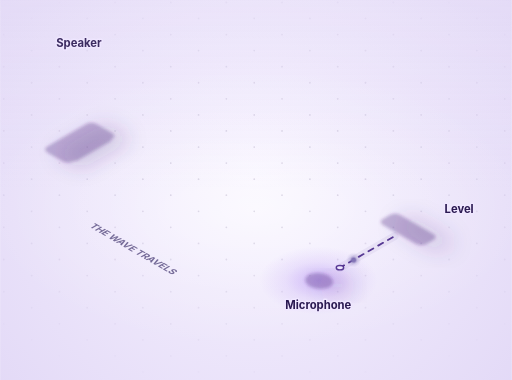
t = 0.00 s
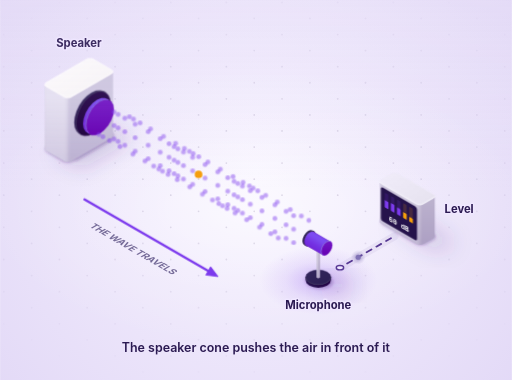
t = 1.67 s
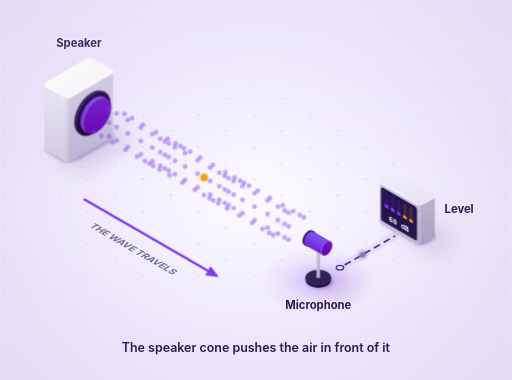
t = 3.33 s
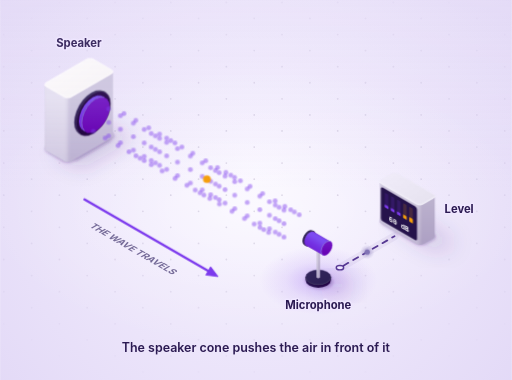
t = 5.00 s
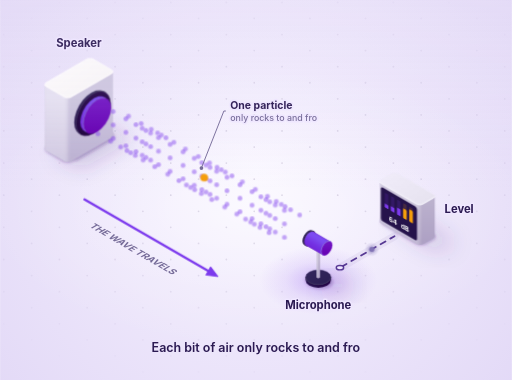
t = 6.67 s
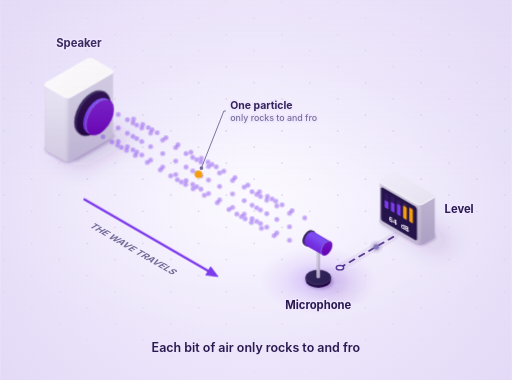
t = 8.33 s

The animated SVG that drew these frames (rendered in a browser with its animation timeline set to each time). Animation: 24 CSS @keyframes rules; frames cover the first 8.33 s, repeats indefinitely.

<svg xmlns="http://www.w3.org/2000/svg" id="iso14ji92h" viewBox="-247 -263 637 473" width="637" height="473" role="img" aria-labelledby="iso14ji92h-t iso14ji92h-s" data-loop="12" data-intro="1" data-bg="#e1d7f6" data-chapters="[{&quot;t&quot;:0.3,&quot;text&quot;:&quot;The speaker cone pushes the air in front of it&quot;},{&quot;t&quot;:4,&quot;text&quot;:&quot;Each bit of air only rocks to and fro&quot;},{&quot;t&quot;:8,&quot;text&quot;:&quot;but the squeeze passes along: that is the sound&quot;}]" data-keys="1.30 9.30 11.05" font-family="Inter, ui-sans-serif, system-ui, -apple-system, 'Segoe UI', Roboto, 'Helvetica Neue', Arial, sans-serif"><title id="iso14ji92h-t">How sound travels through air</title><desc id="iso14ji92h-s">Shows: Speaker, Microphone, Level.</desc><style>@keyframes iso14ji92h-k0{to{stroke-dashoffset:-14}}@keyframes iso14ji92h-k1{0%{transform:translate(175.98px,70.24px)}100%{transform:translate(243.87px,31.04px)}}@keyframes iso14ji92h-k2{0%{opacity:0}8%{opacity:1}90%{opacity:1}100%{opacity:0}}@keyframes iso14ji92h-k3{0%{transform:translate(0px,0px)}0%{transform:translate(0px,0px);animation-timing-function:cubic-bezier(.37,0,.63,1)}50%{transform:translate(6.93px,4px)}50%{transform:translate(6.93px,4px);animation-timing-function:cubic-bezier(.37,0,.63,1)}100%{transform:translate(0px,0px)}}@keyframes iso14ji92h-k4{0%{transform:scale(1)}8.333%{transform:scale(1);animation-timing-function:cubic-bezier(.16,1,.3,1)}9.5%{transform:scale(1.07);animation-timing-function:cubic-bezier(.65,0,.35,1)}12%{transform:scale(1)}100%{transform:scale(1)}}@keyframes iso14ji92h-k5{from{opacity:0;transform:translateY(16px)}to{opacity:1;transform:translateY(0)}}@keyframes iso14ji92h-k6{from{transform:translate(-6.93px,-4px)}to{transform:translate(6.93px,4px)}}@keyframes iso14ji92h-k7{0%{transform:scale(1)}75%{transform:scale(1);animation-timing-function:cubic-bezier(.16,1,.3,1)}76.167%{transform:scale(1.07);animation-timing-function:cubic-bezier(.65,0,.35,1)}78.667%{transform:scale(1)}100%{transform:scale(1)}}@keyframes iso14ji92h-k8{0%{transform:scale(1,0.2);animation-timing-function:cubic-bezier(.65,0,.35,1)}50%{transform:scale(1,0.55);animation-timing-function:cubic-bezier(.65,0,.35,1)}100%{transform:scale(1,0.2);animation-timing-function:cubic-bezier(.65,0,.35,1)}}@keyframes iso14ji92h-k9{0%{transform:scale(1,0.2);animation-timing-function:cubic-bezier(.65,0,.35,1)}50%{transform:scale(1,0.65);animation-timing-function:cubic-bezier(.65,0,.35,1)}100%{transform:scale(1,0.2);animation-timing-function:cubic-bezier(.65,0,.35,1)}}@keyframes iso14ji92h-ka{0%{transform:scale(1,0.2);animation-timing-function:cubic-bezier(.65,0,.35,1)}50%{transform:scale(1,0.75);animation-timing-function:cubic-bezier(.65,0,.35,1)}100%{transform:scale(1,0.2);animation-timing-function:cubic-bezier(.65,0,.35,1)}}@keyframes iso14ji92h-kb{0%{transform:scale(1,0.2);animation-timing-function:cubic-bezier(.65,0,.35,1)}50%{transform:scale(1,0.85);animation-timing-function:cubic-bezier(.65,0,.35,1)}100%{transform:scale(1,0.2);animation-timing-function:cubic-bezier(.65,0,.35,1)}}@keyframes iso14ji92h-kc{0%{transform:scale(1,0.2);animation-timing-function:cubic-bezier(.65,0,.35,1)}50%{transform:scale(1,0.95);animation-timing-function:cubic-bezier(.65,0,.35,1)}100%{transform:scale(1,0.2);animation-timing-function:cubic-bezier(.65,0,.35,1)}}@keyframes iso14ji92h-kd{0%{opacity:1}34%{opacity:0}100%{opacity:0}}@keyframes iso14ji92h-ke{0%{opacity:0}34%{opacity:1}67%{opacity:0}100%{opacity:0}}@keyframes iso14ji92h-kf{0%{opacity:0}67%{opacity:1}100%{opacity:1}}@keyframes iso14ji92h-kg{0%{transform:scale(0.55)}8.333%{transform:scale(0.55);animation-timing-function:cubic-bezier(.16,1,.3,1)}14.167%{transform:scale(1.45)}100%{transform:scale(1.45)}}@keyframes iso14ji92h-kh{0%{opacity:0}8.325%{opacity:0}8.833%{opacity:0.75;animation-timing-function:cubic-bezier(.4,0,.2,1)}14.167%{opacity:0}100%{opacity:0}}@keyframes iso14ji92h-ki{0%{transform:scale(0.55)}75%{transform:scale(0.55);animation-timing-function:cubic-bezier(.16,1,.3,1)}80.833%{transform:scale(1.45)}100%{transform:scale(1.45)}}@keyframes iso14ji92h-kj{0%{opacity:0}74.992%{opacity:0}75.5%{opacity:0.75;animation-timing-function:cubic-bezier(.4,0,.2,1)}80.833%{opacity:0}100%{opacity:0}}@keyframes iso14ji92h-kk{0%{opacity:0}33.333%{opacity:0;animation-timing-function:cubic-bezier(.4,0,.2,1)}35.417%{opacity:1}66.667%{opacity:1;animation-timing-function:cubic-bezier(.4,0,.2,1)}68.333%{opacity:0}100%{opacity:0}}@keyframes iso14ji92h-kl{0%{opacity:0}2.5%{opacity:0;animation-timing-function:cubic-bezier(.4,0,.2,1)}4.333%{opacity:1}33.333%{opacity:1;animation-timing-function:cubic-bezier(.4,0,.2,1)}34.667%{opacity:0}100%{opacity:0}}@keyframes iso14ji92h-km{0%{opacity:0}34.333%{opacity:0;animation-timing-function:cubic-bezier(.4,0,.2,1)}35.833%{opacity:1}66.667%{opacity:1;animation-timing-function:cubic-bezier(.4,0,.2,1)}68%{opacity:0}100%{opacity:0}}@keyframes iso14ji92h-kn{0%{opacity:0}67.667%{opacity:0;animation-timing-function:cubic-bezier(.4,0,.2,1)}69.167%{opacity:1}95.417%{opacity:1;animation-timing-function:cubic-bezier(.4,0,.2,1)}96.75%{opacity:0}100%{opacity:0}}#iso14ji92h.is-paused *{animation-play-state:paused!important}@media (prefers-reduced-motion:reduce){#iso14ji92h *{animation:none!important}}</style><defs><filter id="iso14ji92h-d0" x="-50%" y="-50%" width="200%" height="200%"><feGaussianBlur stdDeviation="12.8"/></filter><filter id="iso14ji92h-d1" x="-50%" y="-50%" width="200%" height="200%"><feGaussianBlur stdDeviation="2.2"/></filter><filter id="iso14ji92h-d2" x="-50%" y="-50%" width="200%" height="200%"><feGaussianBlur stdDeviation="13.7"/></filter><radialGradient id="iso14ji92h-d3"><stop offset="0" stop-color="#7c3aed" stop-opacity="0.3"/><stop offset="0.55" stop-color="#7c3aed" stop-opacity="0.09"/><stop offset="1" stop-color="#7c3aed" stop-opacity="0"/></radialGradient><filter id="iso14ji92h-d4" x="-50%" y="-50%" width="200%" height="200%"><feGaussianBlur stdDeviation="13.5"/></filter><radialGradient id="iso14ji92h-d5"><stop offset="0" stop-color="#8173b5" stop-opacity="0.8"/><stop offset="0.55" stop-color="#8173b5" stop-opacity="0.24"/><stop offset="1" stop-color="#8173b5" stop-opacity="0"/></radialGradient><linearGradient id="iso14ji92h-d6" gradientUnits="userSpaceOnUse" x1="-42.4" y1="0" x2="42.4" y2="0"><stop offset="0" stop-color="#dfdaeb"/><stop offset="0.02" stop-color="#e6e2f2"/><stop offset="0.29" stop-color="#e7e3f2"/><stop offset="0.32" stop-color="#e1dced"/><stop offset="0.35" stop-color="#d4cee4"/><stop offset="0.39" stop-color="#cec7df"/><stop offset="0.98" stop-color="#cec7df"/><stop offset="1" stop-color="#cdc6de"/></linearGradient><linearGradient id="iso14ji92h-d7" x1="0" y1="0" x2="0" y2="1"><stop offset="0.3" stop-color="#46257c" stop-opacity="0"/><stop offset="1" stop-color="#46257c" stop-opacity="0.13"/></linearGradient><linearGradient id="iso14ji92h-d8" x1="0" y1="0" x2="1" y2="1"><stop offset="0" stop-color="#fffefe"/><stop offset="1" stop-color="#f8f5f6"/></linearGradient><linearGradient id="iso14ji92h-d9" gradientUnits="userSpaceOnUse" x1="35.1" y1="-60.8" x2="4.7" y2="-8.2"><stop offset="0" stop-color="#27134b"/><stop offset="0.02" stop-color="#2b1b52"/><stop offset="0.07" stop-color="#2f2257"/><stop offset="0.15" stop-color="#302459"/><stop offset="0.25" stop-color="#2f2358"/><stop offset="0.37" stop-color="#2d2056"/><stop offset="0.5" stop-color="#2b1b54"/><stop offset="0.63" stop-color="#281751"/><stop offset="0.75" stop-color="#27134f"/><stop offset="0.85" stop-color="#26124e"/><stop offset="0.93" stop-color="#25114c"/><stop offset="0.98" stop-color="#210c46"/><stop offset="1" stop-color="#1d073e"/></linearGradient><linearGradient id="iso14ji92h-da" x1="0" y1="0" x2="0" y2="1"><stop offset="0" stop-color="#260749"/><stop offset="1" stop-color="#1c003b"/></linearGradient><linearGradient id="iso14ji92h-db" gradientUnits="userSpaceOnUse" x1="32" y1="-55.5" x2="7.8" y2="-13.5"><stop offset="0" stop-color="#7739dd"/><stop offset="0.05" stop-color="#7b48ed"/><stop offset="0.14" stop-color="#7d4ef3"/><stop offset="0.27" stop-color="#7c4bf1"/><stop offset="0.42" stop-color="#7a43ec"/><stop offset="0.58" stop-color="#7739e7"/><stop offset="0.73" stop-color="#7430e2"/><stop offset="0.86" stop-color="#732ce0"/><stop offset="0.95" stop-color="#7129da"/><stop offset="1" stop-color="#6b20ca"/></linearGradient><linearGradient id="iso14ji92h-dc" x1="0" y1="0" x2="0" y2="1"><stop offset="0" stop-color="#7318c5"/><stop offset="1" stop-color="#6600b2"/></linearGradient><linearGradient id="iso14ji92h-dd" gradientUnits="userSpaceOnUse" x1="-15.7" y1="0" x2="15.7" y2="0"><stop offset="0" stop-color="#230946"/><stop offset="0.04" stop-color="#250f4c"/><stop offset="0.15" stop-color="#26124e"/><stop offset="0.31" stop-color="#26104d"/><stop offset="0.5" stop-color="#250b49"/><stop offset="0.69" stop-color="#230546"/><stop offset="0.85" stop-color="#230345"/><stop offset="0.96" stop-color="#220344"/><stop offset="1" stop-color="#210342"/></linearGradient><linearGradient id="iso14ji92h-de" x1="0" y1="0" x2="1" y2="1"><stop offset="0" stop-color="#33275c"/><stop offset="1" stop-color="#2b1e53"/></linearGradient><linearGradient id="iso14ji92h-df" gradientUnits="userSpaceOnUse" x1="-2.2" y1="0" x2="2.2" y2="0"><stop offset="0" stop-color="#c4bcd4"/><stop offset="0.04" stop-color="#cec8dc"/><stop offset="0.15" stop-color="#d3cde0"/><stop offset="0.31" stop-color="#d0c9dd"/><stop offset="0.5" stop-color="#c7bfd7"/><stop offset="0.69" stop-color="#bfb6d1"/><stop offset="0.85" stop-color="#bcb2ce"/><stop offset="0.96" stop-color="#bbb1cd"/><stop offset="1" stop-color="#bab0cc"/></linearGradient><linearGradient id="iso14ji92h-dg" x1="0" y1="0" x2="1" y2="1"><stop offset="0" stop-color="#f1edfa"/><stop offset="1" stop-color="#e6e2ef"/></linearGradient><linearGradient id="iso14ji92h-dh" gradientUnits="userSpaceOnUse" x1="25.1" y1="-43.4" x2="14.8" y2="-25.6"><stop offset="0" stop-color="#27134b"/><stop offset="0.04" stop-color="#2d1f55"/><stop offset="0.15" stop-color="#302459"/><stop offset="0.31" stop-color="#2e2157"/><stop offset="0.5" stop-color="#2b1b54"/><stop offset="0.69" stop-color="#271550"/><stop offset="0.85" stop-color="#26124e"/><stop offset="0.96" stop-color="#230f49"/><stop offset="1" stop-color="#1d073e"/></linearGradient><linearGradient id="iso14ji92h-di" gradientUnits="userSpaceOnUse" x1="24.8" y1="-43" x2="15" y2="-26"><stop offset="0" stop-color="#7430d4"/><stop offset="0.04" stop-color="#7a45e9"/><stop offset="0.15" stop-color="#7d4ef3"/><stop offset="0.31" stop-color="#7c4af0"/><stop offset="0.5" stop-color="#783ee9"/><stop offset="0.69" stop-color="#7432e3"/><stop offset="0.85" stop-color="#732ce0"/><stop offset="0.96" stop-color="#7027d7"/><stop offset="1" stop-color="#6819c1"/></linearGradient><linearGradient id="iso14ji92h-dj" gradientUnits="userSpaceOnUse" x1="-34.2" y1="0" x2="34.2" y2="0"><stop offset="0" stop-color="#cbc4da"/><stop offset="0.02" stop-color="#d2cce0"/><stop offset="0.68" stop-color="#d3cde0"/><stop offset="0.71" stop-color="#cdc6db"/><stop offset="0.75" stop-color="#c2b9d2"/><stop offset="0.78" stop-color="#bcb2ce"/><stop offset="0.98" stop-color="#bcb2ce"/><stop offset="1" stop-color="#bbb1cd"/></linearGradient><radialGradient id="iso14ji92h-dk" gradientUnits="userSpaceOnUse" cx="71.3" cy="-46.6" r="458.6"><stop offset="0" stop-color="#f7f3ff"/><stop offset="1" stop-color="#e1d7f6"/></radialGradient><radialGradient id="iso14ji92h-dl"><stop offset="0" stop-color="#ffffff" stop-opacity="0.6"/><stop offset="0.55" stop-color="#ffffff" stop-opacity="0.18"/><stop offset="1" stop-color="#ffffff" stop-opacity="0"/></radialGradient><radialGradient id="iso14ji92h-dmg" gradientUnits="userSpaceOnUse" cx="71.3" cy="-46.6" r="483.3" gradientTransform="translate(0 -19.6) scale(1 0.58)"><stop offset="0.25" stop-color="#fff"/><stop offset="1" stop-color="#fff" stop-opacity="0"/></radialGradient><mask id="iso14ji92h-dm" maskUnits="userSpaceOnUse" x="-247" y="-263" width="637" height="473"><rect x="-247" y="-263" width="637" height="473" fill="url(#iso14ji92h-dmg)"/></mask><linearGradient id="iso14ji92h-dn" x1="0" y1="0" x2="0" y2="1"><stop offset="0" stop-color="#e1d7f6" stop-opacity="0.12"/><stop offset="1" stop-color="#e1d7f6" stop-opacity="0"/></linearGradient></defs><g><rect x="-247" y="-263" width="637" height="473" fill="url(#iso14ji92h-dk)"/></g><g><ellipse cx="71.3" cy="-5.2" rx="340" ry="176.8" fill="url(#iso14ji92h-dl)"/><path d="M-242.5 -260h0M-173.2 -260h0M-207.8 -240h0M-242.5 -220h0M-103.9 -260h0M-138.6 -240h0M-173.2 -220h0M-207.8 -200h0M-242.5 -180h0M-34.6 -260h0M-69.3 -240h0M-103.9 -220h0M-138.6 -200h0M-173.2 -180h0M-207.8 -160h0M-242.5 -140h0M34.6 -260h0M0 -240h0M-34.6 -220h0M-69.3 -200h0M-103.9 -180h0M-138.6 -160h0M-173.2 -140h0M-207.8 -120h0M-242.5 -100h0M103.9 -260h0M69.3 -240h0M34.6 -220h0M0 -200h0M-34.6 -180h0M-69.3 -160h0M-103.9 -140h0M-138.6 -120h0M-173.2 -100h0M-207.8 -80h0M-242.5 -60h0M173.2 -260h0M138.6 -240h0M103.9 -220h0M69.3 -200h0M34.6 -180h0M0 -160h0M-34.6 -140h0M-69.3 -120h0M-103.9 -100h0M-138.6 -80h0M-173.2 -60h0M-207.8 -40h0M-242.5 -20h0M242.5 -260h0M207.8 -240h0M173.2 -220h0M138.6 -200h0M103.9 -180h0M69.3 -160h0M34.6 -140h0M0 -120h0M-34.6 -100h0M-69.3 -80h0M-103.9 -60h0M-138.6 -40h0M-173.2 -20h0M-207.8 0h0M-242.5 20h0M311.8 -260h0M277.1 -240h0M242.5 -220h0M207.8 -200h0M173.2 -180h0M138.6 -160h0M103.9 -140h0M69.3 -120h0M34.6 -100h0M0 -80h0M-34.6 -60h0M-69.3 -40h0M-103.9 -20h0M-138.6 0h0M-173.2 20h0M-207.8 40h0M-242.5 60h0M381.1 -260h0M346.4 -240h0M311.8 -220h0M277.1 -200h0M242.5 -180h0M207.8 -160h0M173.2 -140h0M138.6 -120h0M103.9 -100h0M69.3 -80h0M34.6 -60h0M0 -40h0M-34.6 -20h0M-69.3 0h0M-103.9 20h0M-138.6 40h0M-173.2 60h0M-207.8 80h0M-242.5 100h0M381.1 -220h0M346.4 -200h0M311.8 -180h0M277.1 -160h0M242.5 -140h0M207.8 -120h0M173.2 -100h0M138.6 -80h0M103.9 -60h0M69.3 -40h0M34.6 -20h0M0 0h0M-34.6 20h0M-69.3 40h0M-103.9 60h0M-138.6 80h0M-173.2 100h0M-207.8 120h0M-242.5 140h0M381.1 -180h0M346.4 -160h0M311.8 -140h0M277.1 -120h0M242.5 -100h0M207.8 -80h0M173.2 -60h0M138.6 -40h0M103.9 -20h0M69.3 0h0M34.6 20h0M0 40h0M-34.6 60h0M-69.3 80h0M-103.9 100h0M-138.6 120h0M-173.2 140h0M-207.8 160h0M-242.5 180h0M381.1 -140h0M346.4 -120h0M311.8 -100h0M277.1 -80h0M242.5 -60h0M207.8 -40h0M173.2 -20h0M138.6 0h0M103.9 20h0M69.3 40h0M34.6 60h0M0 80h0M-34.6 100h0M-69.3 120h0M-103.9 140h0M-138.6 160h0M-173.2 180h0M-207.8 200h0M381.1 -100h0M346.4 -80h0M311.8 -60h0M277.1 -40h0M242.5 -20h0M207.8 0h0M173.2 20h0M138.6 40h0M103.9 60h0M69.3 80h0M34.6 100h0M0 120h0M-34.6 140h0M-69.3 160h0M-103.9 180h0M-138.6 200h0M381.1 -60h0M346.4 -40h0M311.8 -20h0M277.1 0h0M242.5 20h0M207.8 40h0M173.2 60h0M138.6 80h0M103.9 100h0M69.3 120h0M34.6 140h0M0 160h0M-34.6 180h0M-69.3 200h0M381.1 -20h0M346.4 0h0M311.8 20h0M277.1 40h0M242.5 60h0M207.8 80h0M173.2 100h0M138.6 120h0M103.9 140h0M69.3 160h0M34.6 180h0M0 200h0M381.1 20h0M346.4 40h0M311.8 60h0M277.1 80h0M242.5 100h0M207.8 120h0M173.2 140h0M138.6 160h0M103.9 180h0M69.3 200h0M381.1 60h0M346.4 80h0M311.8 100h0M277.1 120h0M242.5 140h0M207.8 160h0M173.2 180h0M138.6 200h0M381.1 100h0M346.4 120h0M311.8 140h0M277.1 160h0M242.5 180h0M207.8 200h0M381.1 140h0M346.4 160h0M311.8 180h0M277.1 200h0M381.1 180h0M346.4 200h0" fill="none" stroke="#2b1a52" stroke-opacity="0.13" stroke-width="2.2" stroke-linecap="round" mask="url(#iso14ji92h-dm)"/></g><g style="animation:iso14ji92h-ko 0.6s ease-out 0s both"><g transform="matrix(34.64 20 -34.64 20 -136.83 19)"><text x="0" y="0" font-size="0.3" font-family="Inter, ui-sans-serif, system-ui, -apple-system, 'Segoe UI', Roboto, 'Helvetica Neue', Arial, sans-serif" font-weight="700" text-anchor="start" fill="#756b98">THE WAVE TRAVELS</text></g><ellipse cx="149" cy="86" rx="73.5" ry="42.4" fill="url(#iso14ji92h-d3)"/><g transform="translate(-149 -86)"><path d="M60.9 -8.1L63 -6.2L63.8 -4L63 -1.9L60.9 0L8.9 30L5.7 31.2L1.9 31.7L-1.8 31.2L-5.1 30L-26 17.9L-28.1 16.1L-28.9 13.9L-28.1 11.7L-26 9.9L26 -20.2L29.2 -21.4L33 -21.8L36.7 -21.4L40 -20.2ZM58.5 0.9L58.8 1.1L58.8 1.5L58.5 1.8L12 28.6L11.5 28.8L10.9 28.8L10.4 28.6L9.6 28.2L9.4 27.9L9.4 27.6L9.6 27.3L56.2 0.4L56.7 0.2L57.3 0.2L57.7 0.4Z" fill="#46257c" fill-opacity="0.18" filter="url(#iso14ji92h-d0)"/><path d="M41.4 -11.5L43.4 -9.7L44.1 -7.7L43.4 -5.7L41.4 -4L-6.9 23.9L-9.9 25L-13.4 25.4L-16.9 25L-19.9 23.9L-39.3 12.7L-41.3 10.9L-42 8.9L-41.3 6.9L-39.3 5.2L9 -22.7L11.9 -23.8L15.4 -24.2L19 -23.8L21.9 -22.7ZM40.4 -2.5L40.6 -2.2L40.6 -1.9L40.4 -1.7L-2.9 23.3L-3.3 23.5L-3.9 23.5L-4.3 23.3L-5 22.9L-5.3 22.6L-5.3 22.3L-5 22.1L38.2 -2.9L38.7 -3.1L39.2 -3.1L39.6 -2.9Z" fill="#46257c" fill-opacity="0.3" filter="url(#iso14ji92h-d1)"/></g><g transform="translate(149 86)"><path d="M36.8 14.5L33.7 15.9L30 16.8L26 17.2L21.8 17.1L17.7 16.4L13.8 15.2L10.4 13.6L7.6 11.6L5.6 9.4L4.4 7L4.2 4.6L4.9 2.3L6.4 0.2L8.9 -1.6L12 -3L15.6 -4L19.6 -4.4L23.8 -4.2L28 -3.5L31.8 -2.4L35.2 -0.7L38 1.2L40.1 3.5L41.2 5.8L41.5 8.3L40.8 10.6L39.2 12.7Z" fill="#46257c" fill-opacity="0.18" filter="url(#iso14ji92h-d2)"/><path d="M14 8.1L11.1 9.4L7.7 10.2L4 10.6L0.1 10.5L-3.7 9.8L-7.3 8.8L-10.5 7.3L-13.1 5.4L-15 3.3L-16.1 1.1L-16.3 -1.1L-15.6 -3.3L-14.2 -5.2L-11.9 -6.9L-9 -8.2L-5.6 -9L-1.9 -9.4L2 -9.3L5.8 -8.6L9.4 -7.6L12.6 -6.1L15.2 -4.2L17.1 -2.1L18.1 0.1L18.4 2.3L17.7 4.5L16.2 6.4Z" fill="#46257c" fill-opacity="0.3" filter="url(#iso14ji92h-d1)"/></g><g transform="translate(259.8 22)"><path d="M55.3 12.1L57.4 14L58.2 16.1L57.4 18.3L55.3 20.2L46 25.6L42.8 26.8L39 27.2L35.2 26.8L32 25.6L-12.2 0L-14.4 -1.8L-15.1 -4L-14.4 -6.2L-12.2 -8L-2.9 -13.4L0.3 -14.7L4.1 -15.1L7.9 -14.7L11.1 -13.4Z" fill="#46257c" fill-opacity="0.18" filter="url(#iso14ji92h-d4)"/><path d="M32.4 6.2L34.4 7.9L35.1 10L34.4 12L32.4 13.7L23.7 18.7L20.8 19.8L17.3 20.2L13.7 19.8L10.8 18.7L-30.3 -5L-32.3 -6.7L-33 -8.8L-32.3 -10.8L-30.3 -12.5L-21.7 -17.5L-18.7 -18.6L-15.2 -19L-11.7 -18.6L-8.7 -17.5Z" fill="#46257c" fill-opacity="0.3" filter="url(#iso14ji92h-d1)"/></g><path d="M176 70.2L243.9 31" fill="none" stroke="#482789" stroke-opacity="0.06" stroke-width="9.9" stroke-linecap="round" stroke-linejoin="round"/><path d="M176 70.2L243.9 31" fill="none" stroke="#482789" stroke-opacity="0.9" stroke-width="2.2" stroke-linecap="round" stroke-linejoin="round" stroke-dasharray="7 7" style="animation:iso14ji92h-k0 0.92s linear -0.85s infinite both"/><ellipse cx="176" cy="70.2" rx="4.6" ry="2.7" fill="#efe7ff" stroke="#482789" stroke-opacity="0.9" stroke-width="1.7600000000000002"/><g transform="translate(-149 -86)"><ellipse rx="63.9" ry="36.9" fill="#7c3aed" fill-opacity="0.1" stroke="#7c3aed" stroke-width="1.6" opacity="0" style="animation:iso14ji92h-kg 12s linear 1s infinite both,iso14ji92h-kh 12s linear 1s infinite both"/></g><g transform="translate(149 86)"><ellipse rx="34.1" ry="19.7" fill="#7c3aed" fill-opacity="0.1" stroke="#7c3aed" stroke-width="1.6" opacity="0" style="animation:iso14ji92h-ki 12s linear 1s infinite both,iso14ji92h-kj 12s linear 1s infinite both"/></g><g transform="translate(209.9 50.6)" style="animation:iso14ji92h-k1 0.8s linear -0.2s infinite both,iso14ji92h-k2 0.8s linear -0.2s infinite both"><circle r="9" fill="url(#iso14ji92h-d5)"/><circle r="3.2" fill="#8173b5"/></g></g><g><g transform="translate(-149 -86)" data-obj="speaker1" data-label="Speaker" data-info="The cone moves out and back many times a second, squeezing and then stretching the air in front of it." data-box="-194 -192 -98.7 -57"><g style="animation:iso14ji92h-k5 .6s cubic-bezier(.16,1,.3,1) 0s both"><g style="animation:iso14ji92h-k4 12s linear 1s infinite both"><path d="M42.4 -87.1L40.9 -85.6L-9.7 -56.4L-12.3 -55.5L-15.4 -55.5L-18 -56.4L-40.9 -69.6L-42.4 -71.1L-42.4 8.9L-40.9 10.4L-18 23.6L-15.4 24.5L-12.3 24.5L-9.7 23.6L40.9 -5.6L42.4 -7.1Z" fill="url(#iso14ji92h-d6)"/><path d="M42.4 -87.1L40.9 -85.6L-9.7 -56.4L-12.3 -55.5L-15.4 -55.5L-18 -56.4L-40.9 -69.6L-42.4 -71.1L-42.4 8.9L-40.9 10.4L-18 23.6L-15.4 24.5L-12.3 24.5L-9.7 23.6L40.9 -5.6L42.4 -7.1Z" fill="url(#iso14ji92h-d7)"/><path d="M40.9 -90.4L42.4 -88.9L42.4 -87.1L40.9 -85.6L-9.7 -56.4L-12.3 -55.5L-15.4 -55.5L-18 -56.4L-40.9 -69.6L-42.4 -71.1L-42.4 -72.9L-40.9 -74.4L9.7 -103.6L12.3 -104.5L15.4 -104.5L18 -103.6Z" fill="url(#iso14ji92h-d8)" stroke="#fefdff" stroke-width="0.6" stroke-linejoin="round"/><path d="M42.4 -87.1L40.9 -85.6L-9.7 -56.4L-12.3 -55.5L-15.4 -55.5L-18 -56.4L-40.9 -69.6L-42.4 -71.1" fill="none" stroke="#fffdfd" stroke-opacity="0.9" stroke-width="1.1" stroke-linecap="round" stroke-linejoin="round"/><path d="M32.9 -62.1L28.4 -63.5L23.2 -63L17.7 -60.6L12.1 -56.5L6.9 -51.1L2.5 -44.6L-0.9 -37.5L-3.1 -30.2L-3.8 -23.4L-3.1 -17.4L-0.9 -12.7L2.5 -9.5L0.4 -10.7L-3 -13.9L-5.2 -18.6L-5.9 -24.6L-5.2 -31.4L-3 -38.7L0.4 -45.8L4.8 -52.3L10 -57.7L15.6 -61.8L21.1 -64.2L26.3 -64.7L30.8 -63.3Z" fill="url(#iso14ji92h-d9)"/><path d="M39.1 -48.2L38.4 -54.2L36.3 -58.9L32.9 -62.1L28.4 -63.5L23.2 -63L17.7 -60.6L12.1 -56.5L6.9 -51.1L2.5 -44.6L-0.9 -37.5L-3.1 -30.2L-3.8 -23.4L-3.1 -17.4L-0.9 -12.7L2.5 -9.5L6.9 -8.1L12.1 -8.6L17.7 -11L23.2 -15.1L28.4 -20.5L32.9 -27L36.3 -34.1L38.4 -41.4Z" fill="url(#iso14ji92h-da)" stroke="#230345" stroke-width="0.6" stroke-linejoin="round"/><path d="M32.9 -62.1L28.4 -63.5L23.2 -63L17.7 -60.6L12.1 -56.5L6.9 -51.1L2.5 -44.6L-0.9 -37.5L-3.1 -30.2L-3.8 -23.4L-3.1 -17.4L-0.9 -12.7L2.5 -9.5" fill="none" stroke="#3c355b" stroke-opacity="0.9" stroke-width="1.1" stroke-linecap="round" stroke-linejoin="round"/><g style="animation:iso14ji92h-k3 2s linear -1s infinite both"><path d="M31 -56.1L26.1 -56.1L20.8 -54L15.4 -49.9L10.6 -44.3L6.8 -37.7L4.3 -30.7L3.5 -24L4.3 -18.3L6.8 -14.2L3.3 -16.2L0.8 -20.3L0 -26L0.8 -32.7L3.3 -39.7L7.1 -46.3L12 -51.9L17.3 -56L22.7 -58.1L27.5 -58.1Z" fill="url(#iso14ji92h-db)"/><path d="M38.1 -44L37.3 -49.7L34.8 -53.8L31 -56.1L26.1 -56.1L20.8 -54L15.4 -49.9L10.6 -44.3L6.8 -37.7L4.3 -30.7L3.5 -24L4.3 -18.3L6.8 -14.2L10.6 -11.9L15.4 -11.9L20.8 -14L26.1 -18.1L31 -23.7L34.8 -30.3L37.3 -37.3Z" fill="url(#iso14ji92h-dc)" stroke="#6f0dc0" stroke-width="0.6" stroke-linejoin="round"/><path d="M31 -56.1L26.1 -56.1L20.8 -54L15.4 -49.9L10.6 -44.3L6.8 -37.7L4.3 -30.7L3.5 -24L4.3 -18.3L6.8 -14.2" fill="none" stroke="#8771e0" stroke-opacity="0.9" stroke-width="1.1" stroke-linecap="round" stroke-linejoin="round"/></g></g></g></g><g transform="translate(0 0)" data-obj="air2" data-info="Air. Every particle stays near where it started; it passes each push on to its neighbour." data-box="-150.5 -160.7 157.4 72.7"><g style="animation:iso14ji92h-k5 .6s cubic-bezier(.16,1,.3,1) 0.07s both"><g opacity="0.45"><g transform="translate(-86.6 -118)"><g style="animation:iso14ji92h-k6 1s cubic-bezier(.37,0,.63,1) -0.86s infinite alternate both"><circle r="3" fill="#7c3aed"/></g></g><g transform="translate(-76.2 -112)"><g style="animation:iso14ji92h-k6 1s cubic-bezier(.37,0,.63,1) -0.59s infinite alternate both"><circle r="3" fill="#7c3aed"/></g></g><g transform="translate(-65.8 -106)"><g style="animation:iso14ji92h-k6 1s cubic-bezier(.37,0,.63,1) -0.32s infinite alternate both"><circle r="3" fill="#7c3aed"/></g></g><g transform="translate(-55.4 -100)"><g style="animation:iso14ji92h-k6 1s cubic-bezier(.37,0,.63,1) -0.05s infinite alternate both"><circle r="3" fill="#7c3aed"/></g></g><g transform="translate(-45 -94)"><g style="animation:iso14ji92h-k6 1s cubic-bezier(.37,0,.63,1) -1.77s infinite alternate both"><circle r="3" fill="#7c3aed"/></g></g><g transform="translate(-34.6 -88)"><g style="animation:iso14ji92h-k6 1s cubic-bezier(.37,0,.63,1) -1.5s infinite alternate both"><circle r="3" fill="#7c3aed"/></g></g><g transform="translate(-24.2 -82)"><g style="animation:iso14ji92h-k6 1s cubic-bezier(.37,0,.63,1) -1.23s infinite alternate both"><circle r="3" fill="#7c3aed"/></g></g><g transform="translate(-13.9 -76)"><g style="animation:iso14ji92h-k6 1s cubic-bezier(.37,0,.63,1) -0.95s infinite alternate both"><circle r="3" fill="#7c3aed"/></g></g><g transform="translate(-3.5 -70)"><g style="animation:iso14ji92h-k6 1s cubic-bezier(.37,0,.63,1) -0.68s infinite alternate both"><circle r="3" fill="#7c3aed"/></g></g><g transform="translate(6.9 -64)"><g style="animation:iso14ji92h-k6 1s cubic-bezier(.37,0,.63,1) -0.41s infinite alternate both"><circle r="3" fill="#7c3aed"/></g></g><g transform="translate(17.3 -58)"><g style="animation:iso14ji92h-k6 1s cubic-bezier(.37,0,.63,1) -0.14s infinite alternate both"><circle r="3" fill="#7c3aed"/></g></g><g transform="translate(27.7 -52)"><g style="animation:iso14ji92h-k6 1s cubic-bezier(.37,0,.63,1) -1.86s infinite alternate both"><circle r="3" fill="#7c3aed"/></g></g><g transform="translate(38.1 -46)"><g style="animation:iso14ji92h-k6 1s cubic-bezier(.37,0,.63,1) -1.59s infinite alternate both"><circle r="3" fill="#7c3aed"/></g></g><g transform="translate(48.5 -40)"><g style="animation:iso14ji92h-k6 1s cubic-bezier(.37,0,.63,1) -1.32s infinite alternate both"><circle r="3" fill="#7c3aed"/></g></g><g transform="translate(58.9 -34)"><g style="animation:iso14ji92h-k6 1s cubic-bezier(.37,0,.63,1) -1.05s infinite alternate both"><circle r="3" fill="#7c3aed"/></g></g><g transform="translate(69.3 -28)"><g style="animation:iso14ji92h-k6 1s cubic-bezier(.37,0,.63,1) -0.77s infinite alternate both"><circle r="3" fill="#7c3aed"/></g></g><g transform="translate(79.7 -22)"><g style="animation:iso14ji92h-k6 1s cubic-bezier(.37,0,.63,1) -0.5s infinite alternate both"><circle r="3" fill="#7c3aed"/></g></g><g transform="translate(90.1 -16)"><g style="animation:iso14ji92h-k6 1s cubic-bezier(.37,0,.63,1) -0.23s infinite alternate both"><circle r="3" fill="#7c3aed"/></g></g><g transform="translate(100.5 -10)"><g style="animation:iso14ji92h-k6 1s cubic-bezier(.37,0,.63,1) -1.95s infinite alternate both"><circle r="3" fill="#7c3aed"/></g></g><g transform="translate(110.9 -4)"><g style="animation:iso14ji92h-k6 1s cubic-bezier(.37,0,.63,1) -1.68s infinite alternate both"><circle r="3" fill="#7c3aed"/></g></g><g transform="translate(121.2 2)"><g style="animation:iso14ji92h-k6 1s cubic-bezier(.37,0,.63,1) -1.41s infinite alternate both"><circle r="3" fill="#7c3aed"/></g></g><g transform="translate(131.6 8)"><g style="animation:iso14ji92h-k6 1s cubic-bezier(.37,0,.63,1) -1.14s infinite alternate both"><circle r="3" fill="#7c3aed"/></g></g></g><g opacity="0.45"><g transform="translate(-105.7 -90.2)"><g style="animation:iso14ji92h-k6 1s cubic-bezier(.37,0,.63,1) -0.86s infinite alternate both"><circle r="3" fill="#7c3aed"/></g></g><g transform="translate(-95.3 -84.2)"><g style="animation:iso14ji92h-k6 1s cubic-bezier(.37,0,.63,1) -0.59s infinite alternate both"><circle r="3" fill="#7c3aed"/></g></g><g transform="translate(-84.9 -78.2)"><g style="animation:iso14ji92h-k6 1s cubic-bezier(.37,0,.63,1) -0.32s infinite alternate both"><circle r="3" fill="#7c3aed"/></g></g><g transform="translate(-74.5 -72.2)"><g style="animation:iso14ji92h-k6 1s cubic-bezier(.37,0,.63,1) -0.05s infinite alternate both"><circle r="3" fill="#7c3aed"/></g></g><g transform="translate(-64.1 -66.2)"><g style="animation:iso14ji92h-k6 1s cubic-bezier(.37,0,.63,1) -1.77s infinite alternate both"><circle r="3" fill="#7c3aed"/></g></g><g transform="translate(-53.7 -60.2)"><g style="animation:iso14ji92h-k6 1s cubic-bezier(.37,0,.63,1) -1.5s infinite alternate both"><circle r="3" fill="#7c3aed"/></g></g><g transform="translate(-43.3 -54.2)"><g style="animation:iso14ji92h-k6 1s cubic-bezier(.37,0,.63,1) -1.23s infinite alternate both"><circle r="3" fill="#7c3aed"/></g></g><g transform="translate(-32.9 -48.2)"><g style="animation:iso14ji92h-k6 1s cubic-bezier(.37,0,.63,1) -0.95s infinite alternate both"><circle r="3" fill="#7c3aed"/></g></g><g transform="translate(-22.5 -42.2)"><g style="animation:iso14ji92h-k6 1s cubic-bezier(.37,0,.63,1) -0.68s infinite alternate both"><circle r="3" fill="#7c3aed"/></g></g><g transform="translate(-12.1 -36.2)"><g style="animation:iso14ji92h-k6 1s cubic-bezier(.37,0,.63,1) -0.41s infinite alternate both"><circle r="3" fill="#7c3aed"/></g></g><g transform="translate(-1.7 -30.2)"><g style="animation:iso14ji92h-k6 1s cubic-bezier(.37,0,.63,1) -0.14s infinite alternate both"><circle r="3" fill="#7c3aed"/></g></g><g transform="translate(8.7 -24.2)"><g style="animation:iso14ji92h-k6 1s cubic-bezier(.37,0,.63,1) -1.86s infinite alternate both"><circle r="3" fill="#7c3aed"/></g></g><g transform="translate(19.1 -18.2)"><g style="animation:iso14ji92h-k6 1s cubic-bezier(.37,0,.63,1) -1.59s infinite alternate both"><circle r="3" fill="#7c3aed"/></g></g><g transform="translate(29.4 -12.2)"><g style="animation:iso14ji92h-k6 1s cubic-bezier(.37,0,.63,1) -1.32s infinite alternate both"><circle r="3" fill="#7c3aed"/></g></g><g transform="translate(39.8 -6.2)"><g style="animation:iso14ji92h-k6 1s cubic-bezier(.37,0,.63,1) -1.05s infinite alternate both"><circle r="3" fill="#7c3aed"/></g></g><g transform="translate(50.2 -0.2)"><g style="animation:iso14ji92h-k6 1s cubic-bezier(.37,0,.63,1) -0.77s infinite alternate both"><circle r="3" fill="#7c3aed"/></g></g><g transform="translate(60.6 5.8)"><g style="animation:iso14ji92h-k6 1s cubic-bezier(.37,0,.63,1) -0.5s infinite alternate both"><circle r="3" fill="#7c3aed"/></g></g><g transform="translate(71 11.8)"><g style="animation:iso14ji92h-k6 1s cubic-bezier(.37,0,.63,1) -0.23s infinite alternate both"><circle r="3" fill="#7c3aed"/></g></g><g transform="translate(81.4 17.8)"><g style="animation:iso14ji92h-k6 1s cubic-bezier(.37,0,.63,1) -1.95s infinite alternate both"><circle r="3" fill="#7c3aed"/></g></g><g transform="translate(91.8 23.8)"><g style="animation:iso14ji92h-k6 1s cubic-bezier(.37,0,.63,1) -1.68s infinite alternate both"><circle r="3" fill="#7c3aed"/></g></g><g transform="translate(102.2 29.8)"><g style="animation:iso14ji92h-k6 1s cubic-bezier(.37,0,.63,1) -1.41s infinite alternate both"><circle r="3" fill="#7c3aed"/></g></g><g transform="translate(112.6 35.8)"><g style="animation:iso14ji92h-k6 1s cubic-bezier(.37,0,.63,1) -1.14s infinite alternate both"><circle r="3" fill="#7c3aed"/></g></g></g><g opacity="0.45"><g transform="translate(-105.7 -107)"><g style="animation:iso14ji92h-k6 1s cubic-bezier(.37,0,.63,1) -0.86s infinite alternate both"><circle r="3" fill="#7c3aed"/></g></g><g transform="translate(-95.3 -101)"><g style="animation:iso14ji92h-k6 1s cubic-bezier(.37,0,.63,1) -0.59s infinite alternate both"><circle r="3" fill="#7c3aed"/></g></g><g transform="translate(-84.9 -95)"><g style="animation:iso14ji92h-k6 1s cubic-bezier(.37,0,.63,1) -0.32s infinite alternate both"><circle r="3" fill="#7c3aed"/></g></g><g transform="translate(-74.5 -89)"><g style="animation:iso14ji92h-k6 1s cubic-bezier(.37,0,.63,1) -0.05s infinite alternate both"><circle r="3" fill="#7c3aed"/></g></g><g transform="translate(-64.1 -83)"><g style="animation:iso14ji92h-k6 1s cubic-bezier(.37,0,.63,1) -1.77s infinite alternate both"><circle r="3" fill="#7c3aed"/></g></g><g transform="translate(-53.7 -77)"><g style="animation:iso14ji92h-k6 1s cubic-bezier(.37,0,.63,1) -1.5s infinite alternate both"><circle r="3" fill="#7c3aed"/></g></g><g transform="translate(-43.3 -71)"><g style="animation:iso14ji92h-k6 1s cubic-bezier(.37,0,.63,1) -1.23s infinite alternate both"><circle r="3" fill="#7c3aed"/></g></g><g transform="translate(-32.9 -65)"><g style="animation:iso14ji92h-k6 1s cubic-bezier(.37,0,.63,1) -0.95s infinite alternate both"><circle r="3" fill="#7c3aed"/></g></g><g transform="translate(-22.5 -59)"><g style="animation:iso14ji92h-k6 1s cubic-bezier(.37,0,.63,1) -0.68s infinite alternate both"><circle r="3" fill="#7c3aed"/></g></g><g transform="translate(-12.1 -53)"><g style="animation:iso14ji92h-k6 1s cubic-bezier(.37,0,.63,1) -0.41s infinite alternate both"><circle r="3" fill="#7c3aed"/></g></g><g transform="translate(-1.7 -47)"><g style="animation:iso14ji92h-k6 1s cubic-bezier(.37,0,.63,1) -0.14s infinite alternate both"><circle r="3" fill="#7c3aed"/></g></g><g transform="translate(8.7 -41)"><g style="animation:iso14ji92h-k6 1s cubic-bezier(.37,0,.63,1) -1.86s infinite alternate both"><circle r="3" fill="#7c3aed"/></g></g><g transform="translate(19.1 -35)"><g style="animation:iso14ji92h-k6 1s cubic-bezier(.37,0,.63,1) -1.59s infinite alternate both"><circle r="3" fill="#7c3aed"/></g></g><g transform="translate(29.4 -29)"><g style="animation:iso14ji92h-k6 1s cubic-bezier(.37,0,.63,1) -1.32s infinite alternate both"><circle r="3" fill="#7c3aed"/></g></g><g transform="translate(39.8 -23)"><g style="animation:iso14ji92h-k6 1s cubic-bezier(.37,0,.63,1) -1.05s infinite alternate both"><circle r="3" fill="#7c3aed"/></g></g><g transform="translate(50.2 -17)"><g style="animation:iso14ji92h-k6 1s cubic-bezier(.37,0,.63,1) -0.77s infinite alternate both"><circle r="3" fill="#7c3aed"/></g></g><g transform="translate(60.6 -11)"><g style="animation:iso14ji92h-k6 1s cubic-bezier(.37,0,.63,1) -0.5s infinite alternate both"><circle r="3" fill="#7c3aed"/></g></g><g transform="translate(71 -5)"><g style="animation:iso14ji92h-k6 1s cubic-bezier(.37,0,.63,1) -0.23s infinite alternate both"><circle r="3" fill="#7c3aed"/></g></g><g transform="translate(81.4 1)"><g style="animation:iso14ji92h-k6 1s cubic-bezier(.37,0,.63,1) -1.95s infinite alternate both"><circle r="3" fill="#7c3aed"/></g></g><g transform="translate(91.8 7)"><g style="animation:iso14ji92h-k6 1s cubic-bezier(.37,0,.63,1) -1.68s infinite alternate both"><circle r="3" fill="#7c3aed"/></g></g><g transform="translate(102.2 13)"><g style="animation:iso14ji92h-k6 1s cubic-bezier(.37,0,.63,1) -1.41s infinite alternate both"><circle r="3" fill="#7c3aed"/></g></g><g transform="translate(112.6 19)"><g style="animation:iso14ji92h-k6 1s cubic-bezier(.37,0,.63,1) -1.14s infinite alternate both"><circle r="3" fill="#7c3aed"/></g></g></g><g transform="translate(3.5 -44)"><g style="animation:iso14ji92h-k6 1s cubic-bezier(.37,0,.63,1) 0s infinite alternate both"><circle r="4.8" fill="#f59e0b"/></g></g><g opacity="0.45"><g transform="translate(-105.7 -123.8)"><g style="animation:iso14ji92h-k6 1s cubic-bezier(.37,0,.63,1) -0.86s infinite alternate both"><circle r="3" fill="#7c3aed"/></g></g><g transform="translate(-95.3 -117.8)"><g style="animation:iso14ji92h-k6 1s cubic-bezier(.37,0,.63,1) -0.59s infinite alternate both"><circle r="3" fill="#7c3aed"/></g></g><g transform="translate(-84.9 -111.8)"><g style="animation:iso14ji92h-k6 1s cubic-bezier(.37,0,.63,1) -0.32s infinite alternate both"><circle r="3" fill="#7c3aed"/></g></g><g transform="translate(-74.5 -105.8)"><g style="animation:iso14ji92h-k6 1s cubic-bezier(.37,0,.63,1) -0.05s infinite alternate both"><circle r="3" fill="#7c3aed"/></g></g><g transform="translate(-64.1 -99.8)"><g style="animation:iso14ji92h-k6 1s cubic-bezier(.37,0,.63,1) -1.77s infinite alternate both"><circle r="3" fill="#7c3aed"/></g></g><g transform="translate(-53.7 -93.8)"><g style="animation:iso14ji92h-k6 1s cubic-bezier(.37,0,.63,1) -1.5s infinite alternate both"><circle r="3" fill="#7c3aed"/></g></g><g transform="translate(-43.3 -87.8)"><g style="animation:iso14ji92h-k6 1s cubic-bezier(.37,0,.63,1) -1.23s infinite alternate both"><circle r="3" fill="#7c3aed"/></g></g><g transform="translate(-32.9 -81.8)"><g style="animation:iso14ji92h-k6 1s cubic-bezier(.37,0,.63,1) -0.95s infinite alternate both"><circle r="3" fill="#7c3aed"/></g></g><g transform="translate(-22.5 -75.8)"><g style="animation:iso14ji92h-k6 1s cubic-bezier(.37,0,.63,1) -0.68s infinite alternate both"><circle r="3" fill="#7c3aed"/></g></g><g transform="translate(-12.1 -69.8)"><g style="animation:iso14ji92h-k6 1s cubic-bezier(.37,0,.63,1) -0.41s infinite alternate both"><circle r="3" fill="#7c3aed"/></g></g><g transform="translate(-1.7 -63.8)"><g style="animation:iso14ji92h-k6 1s cubic-bezier(.37,0,.63,1) -0.14s infinite alternate both"><circle r="3" fill="#7c3aed"/></g></g><g transform="translate(8.7 -57.8)"><g style="animation:iso14ji92h-k6 1s cubic-bezier(.37,0,.63,1) -1.86s infinite alternate both"><circle r="3" fill="#7c3aed"/></g></g><g transform="translate(19.1 -51.8)"><g style="animation:iso14ji92h-k6 1s cubic-bezier(.37,0,.63,1) -1.59s infinite alternate both"><circle r="3" fill="#7c3aed"/></g></g><g transform="translate(29.4 -45.8)"><g style="animation:iso14ji92h-k6 1s cubic-bezier(.37,0,.63,1) -1.32s infinite alternate both"><circle r="3" fill="#7c3aed"/></g></g><g transform="translate(39.8 -39.8)"><g style="animation:iso14ji92h-k6 1s cubic-bezier(.37,0,.63,1) -1.05s infinite alternate both"><circle r="3" fill="#7c3aed"/></g></g><g transform="translate(50.2 -33.8)"><g style="animation:iso14ji92h-k6 1s cubic-bezier(.37,0,.63,1) -0.77s infinite alternate both"><circle r="3" fill="#7c3aed"/></g></g><g transform="translate(60.6 -27.8)"><g style="animation:iso14ji92h-k6 1s cubic-bezier(.37,0,.63,1) -0.5s infinite alternate both"><circle r="3" fill="#7c3aed"/></g></g><g transform="translate(71 -21.8)"><g style="animation:iso14ji92h-k6 1s cubic-bezier(.37,0,.63,1) -0.23s infinite alternate both"><circle r="3" fill="#7c3aed"/></g></g><g transform="translate(81.4 -15.8)"><g style="animation:iso14ji92h-k6 1s cubic-bezier(.37,0,.63,1) -1.95s infinite alternate both"><circle r="3" fill="#7c3aed"/></g></g><g transform="translate(91.8 -9.8)"><g style="animation:iso14ji92h-k6 1s cubic-bezier(.37,0,.63,1) -1.68s infinite alternate both"><circle r="3" fill="#7c3aed"/></g></g><g transform="translate(102.2 -3.8)"><g style="animation:iso14ji92h-k6 1s cubic-bezier(.37,0,.63,1) -1.41s infinite alternate both"><circle r="3" fill="#7c3aed"/></g></g><g transform="translate(112.6 2.2)"><g style="animation:iso14ji92h-k6 1s cubic-bezier(.37,0,.63,1) -1.14s infinite alternate both"><circle r="3" fill="#7c3aed"/></g></g></g><g opacity="0.45"><g transform="translate(-124.7 -96)"><g style="animation:iso14ji92h-k6 1s cubic-bezier(.37,0,.63,1) -0.86s infinite alternate both"><circle r="3" fill="#7c3aed"/></g></g><g transform="translate(-114.3 -90)"><g style="animation:iso14ji92h-k6 1s cubic-bezier(.37,0,.63,1) -0.59s infinite alternate both"><circle r="3" fill="#7c3aed"/></g></g><g transform="translate(-103.9 -84)"><g style="animation:iso14ji92h-k6 1s cubic-bezier(.37,0,.63,1) -0.32s infinite alternate both"><circle r="3" fill="#7c3aed"/></g></g><g transform="translate(-93.5 -78)"><g style="animation:iso14ji92h-k6 1s cubic-bezier(.37,0,.63,1) -0.05s infinite alternate both"><circle r="3" fill="#7c3aed"/></g></g><g transform="translate(-83.1 -72)"><g style="animation:iso14ji92h-k6 1s cubic-bezier(.37,0,.63,1) -1.77s infinite alternate both"><circle r="3" fill="#7c3aed"/></g></g><g transform="translate(-72.7 -66)"><g style="animation:iso14ji92h-k6 1s cubic-bezier(.37,0,.63,1) -1.5s infinite alternate both"><circle r="3" fill="#7c3aed"/></g></g><g transform="translate(-62.4 -60)"><g style="animation:iso14ji92h-k6 1s cubic-bezier(.37,0,.63,1) -1.23s infinite alternate both"><circle r="3" fill="#7c3aed"/></g></g><g transform="translate(-52 -54)"><g style="animation:iso14ji92h-k6 1s cubic-bezier(.37,0,.63,1) -0.95s infinite alternate both"><circle r="3" fill="#7c3aed"/></g></g><g transform="translate(-41.6 -48)"><g style="animation:iso14ji92h-k6 1s cubic-bezier(.37,0,.63,1) -0.68s infinite alternate both"><circle r="3" fill="#7c3aed"/></g></g><g transform="translate(-31.2 -42)"><g style="animation:iso14ji92h-k6 1s cubic-bezier(.37,0,.63,1) -0.41s infinite alternate both"><circle r="3" fill="#7c3aed"/></g></g><g transform="translate(-20.8 -36)"><g style="animation:iso14ji92h-k6 1s cubic-bezier(.37,0,.63,1) -0.14s infinite alternate both"><circle r="3" fill="#7c3aed"/></g></g><g transform="translate(-10.4 -30)"><g style="animation:iso14ji92h-k6 1s cubic-bezier(.37,0,.63,1) -1.86s infinite alternate both"><circle r="3" fill="#7c3aed"/></g></g><g transform="translate(0 -24)"><g style="animation:iso14ji92h-k6 1s cubic-bezier(.37,0,.63,1) -1.59s infinite alternate both"><circle r="3" fill="#7c3aed"/></g></g><g transform="translate(10.4 -18)"><g style="animation:iso14ji92h-k6 1s cubic-bezier(.37,0,.63,1) -1.32s infinite alternate both"><circle r="3" fill="#7c3aed"/></g></g><g transform="translate(20.8 -12)"><g style="animation:iso14ji92h-k6 1s cubic-bezier(.37,0,.63,1) -1.05s infinite alternate both"><circle r="3" fill="#7c3aed"/></g></g><g transform="translate(31.2 -6)"><g style="animation:iso14ji92h-k6 1s cubic-bezier(.37,0,.63,1) -0.77s infinite alternate both"><circle r="3" fill="#7c3aed"/></g></g><g transform="translate(41.6 0)"><g style="animation:iso14ji92h-k6 1s cubic-bezier(.37,0,.63,1) -0.5s infinite alternate both"><circle r="3" fill="#7c3aed"/></g></g><g transform="translate(52 6)"><g style="animation:iso14ji92h-k6 1s cubic-bezier(.37,0,.63,1) -0.23s infinite alternate both"><circle r="3" fill="#7c3aed"/></g></g><g transform="translate(62.4 12)"><g style="animation:iso14ji92h-k6 1s cubic-bezier(.37,0,.63,1) -1.95s infinite alternate both"><circle r="3" fill="#7c3aed"/></g></g><g transform="translate(72.7 18)"><g style="animation:iso14ji92h-k6 1s cubic-bezier(.37,0,.63,1) -1.68s infinite alternate both"><circle r="3" fill="#7c3aed"/></g></g><g transform="translate(83.1 24)"><g style="animation:iso14ji92h-k6 1s cubic-bezier(.37,0,.63,1) -1.41s infinite alternate both"><circle r="3" fill="#7c3aed"/></g></g><g transform="translate(93.5 30)"><g style="animation:iso14ji92h-k6 1s cubic-bezier(.37,0,.63,1) -1.14s infinite alternate both"><circle r="3" fill="#7c3aed"/></g></g></g></g></g><g transform="translate(259.8 22)" data-obj="level4" data-label="Level" data-box="223.4 -49 296.2 43"><g style="animation:iso14ji92h-k5 .6s cubic-bezier(.16,1,.3,1) 0.14s both"><path d="M34.2 -40.3L32.9 -39L19.1 -31L16.9 -30.3L14.3 -30.3L12.1 -31L-32.9 -57L-34.2 -58.3L-34.2 -8.3L-32.9 -7L12.1 19L14.3 19.7L16.9 19.7L19.1 19L32.9 11L34.2 9.7Z" fill="url(#iso14ji92h-dj)"/><path d="M34.2 -40.3L32.9 -39L19.1 -31L16.9 -30.3L14.3 -30.3L12.1 -31L-32.9 -57L-34.2 -58.3L-34.2 -8.3L-32.9 -7L12.1 19L14.3 19.7L16.9 19.7L19.1 19L32.9 11L34.2 9.7Z" fill="url(#iso14ji92h-d7)"/><path d="M32.9 -43L34.2 -41.7L34.2 -40.3L32.9 -39L19.1 -31L16.9 -30.3L14.3 -30.3L12.1 -31L-32.9 -57L-34.2 -58.3L-34.2 -59.7L-32.9 -61L-19.1 -69L-16.9 -69.7L-14.3 -69.7L-12.1 -69Z" fill="url(#iso14ji92h-dg)" stroke="#ede9f6" stroke-width="0.6" stroke-linejoin="round"/><path d="M34.2 -40.3L32.9 -39L19.1 -31L16.9 -30.3L14.3 -30.3L12.1 -31L-32.9 -57L-34.2 -58.3" fill="none" stroke="#fcfbff" stroke-opacity="0.9" stroke-width="1.1" stroke-linecap="round" stroke-linejoin="round"/><g transform="matrix(34.64 20 0 40 -36.37 -59)"><rect x="0.1" y="0.1" width="1.3" height="1.05" rx="0.07" fill="#25134b"/><rect x="0.24" y="0.22" width="0.13" height="0.46" rx="0.03" fill="#7c3aed" fill-opacity="0.16"/><g transform="translate(0.24 0.68)"><rect x="0" y="-0.46" width="0.13" height="0.46" rx="0.03" fill="#7c3aed" style="animation:iso14ji92h-k8 2s linear -1s infinite both"/></g><rect x="0.46" y="0.22" width="0.13" height="0.46" rx="0.03" fill="#7c3aed" fill-opacity="0.16"/><g transform="translate(0.46 0.68)"><rect x="0" y="-0.46" width="0.13" height="0.46" rx="0.03" fill="#7c3aed" style="animation:iso14ji92h-k9 2s linear -0.92s infinite both"/></g><rect x="0.68" y="0.22" width="0.13" height="0.46" rx="0.03" fill="#7c3aed" fill-opacity="0.16"/><g transform="translate(0.68 0.68)"><rect x="0" y="-0.46" width="0.13" height="0.46" rx="0.03" fill="#7c3aed" style="animation:iso14ji92h-ka 2s linear -0.84s infinite both"/></g><rect x="0.9" y="0.22" width="0.13" height="0.46" rx="0.03" fill="#f59e0b" fill-opacity="0.16"/><g transform="translate(0.9 0.68)"><rect x="0" y="-0.46" width="0.13" height="0.46" rx="0.03" fill="#f59e0b" style="animation:iso14ji92h-kb 2s linear -0.76s infinite both"/></g><rect x="1.12" y="0.22" width="0.13" height="0.46" rx="0.03" fill="#f59e0b" fill-opacity="0.16"/><g transform="translate(1.12 0.68)"><rect x="0" y="-0.46" width="0.13" height="0.46" rx="0.03" fill="#f59e0b" style="animation:iso14ji92h-kc 2s linear -0.68s infinite both"/></g><text x="0.75" y="0.95" font-size="0.24" font-family="ui-monospace, 'SF Mono', 'JetBrains Mono', Menlo, Consolas, monospace" font-weight="700" text-anchor="middle" dominant-baseline="central" fill="#ffffff" style="animation:iso14ji92h-kd 12s step-end -11s infinite both">60 dB</text><text x="0.75" y="0.95" font-size="0.24" font-family="ui-monospace, 'SF Mono', 'JetBrains Mono', Menlo, Consolas, monospace" font-weight="700" text-anchor="middle" dominant-baseline="central" fill="#ffffff" style="animation:iso14ji92h-ke 12s step-end -11s infinite both">64 dB</text><text x="0.75" y="0.95" font-size="0.24" font-family="ui-monospace, 'SF Mono', 'JetBrains Mono', Menlo, Consolas, monospace" font-weight="700" text-anchor="middle" dominant-baseline="central" fill="#ffffff" style="animation:iso14ji92h-kf 12s step-end -11s infinite both">62 dB</text></g></g></g><g transform="translate(-58.9 34)" data-obj="custom55" data-box="-144.1 -17.2 26.3 83.6"><g style="animation:iso14ji92h-k5 .6s cubic-bezier(.16,1,.3,1) 0.21s both"><g transform="translate(-83.1 -48.8)"><path d="M0 0L154 88.9" stroke="#7c3aed" stroke-width="3" stroke-linecap="round" fill="none"/><path d="M166.3 96L151 94.1L157 83.7Z" fill="#7c3aed" stroke="#7c3aed" stroke-width="1" stroke-linejoin="round"/></g></g></g><g transform="translate(149 86)" data-obj="mic3" data-label="Microphone" data-info="The squeezes arrive one after another and push the microphone in the same rhythm as the cone." data-box="125.4 18 171.1 98.8"><g style="animation:iso14ji92h-k5 .6s cubic-bezier(.16,1,.3,1) 0.28s both"><g style="animation:iso14ji92h-k7 12s linear 1s infinite both"><path d="M15.7 -4L14.5 -0.5L11.1 2.4L6 4.4L0 5.1L-6 4.4L-11.1 2.4L-14.5 -0.5L-15.7 -4L-15.7 0L-14.5 3.5L-11.1 6.4L-6 8.4L0 9.1L6 8.4L11.1 6.4L14.5 3.5L15.7 0Z" fill="url(#iso14ji92h-dd)"/><path d="M11.1 2.4L6 4.4L0 5.1L-6 4.4L-11.1 2.4L-14.5 -0.5L-15.7 -4L-14.5 -7.5L-11.1 -10.4L-6 -12.4L0 -13.1L6 -12.4L11.1 -10.4L14.5 -7.5L15.7 -4L14.5 -0.5Z" fill="url(#iso14ji92h-de)" stroke="#302459" stroke-width="0.6" stroke-linejoin="round"/><path d="M15.7 -4L14.5 -0.5L11.1 2.4L6 4.4L0 5.1L-6 4.4L-11.1 2.4L-14.5 -0.5L-15.7 -4" fill="none" stroke="#3c355b" stroke-opacity="0.9" stroke-width="1.1" stroke-linecap="round" stroke-linejoin="round"/><path d="M2.2 -37.2L2 -36.7L1.6 -36.3L0.8 -36L0 -35.9L-0.8 -36L-1.6 -36.3L-2 -36.7L-2.2 -37.2L-2.2 -4L-2 -3.5L-1.6 -3.1L-0.8 -2.8L0 -2.7L0.8 -2.8L1.6 -3.1L2 -3.5L2.2 -4Z" fill="url(#iso14ji92h-df)"/><path d="M2.2 -37.2L2 -36.7L1.6 -36.3L0.8 -36L0 -35.9L-0.8 -36L-1.6 -36.3L-2 -36.7L-2.2 -37.2L-2.2 -4L-2 -3.5L-1.6 -3.1L-0.8 -2.8L0 -2.7L0.8 -2.8L1.6 -3.1L2 -3.5L2.2 -4Z" fill="url(#iso14ji92h-d7)"/><path d="M1.6 -36.3L0.8 -36L0 -35.9L-0.8 -36L-1.6 -36.3L-2 -36.7L-2.2 -37.2L-2 -37.7L-1.6 -38.1L-0.8 -38.4L0 -38.5L0.8 -38.4L1.6 -38.1L2 -37.7L2.2 -37.2L2 -36.7Z" fill="url(#iso14ji92h-dg)" stroke="#ede9f6" stroke-width="0.6" stroke-linejoin="round"/><path d="M2.2 -37.2L2 -36.7L1.6 -36.3L0.8 -36L0 -35.9L-0.8 -36L-1.6 -36.3L-2 -36.7L-2.2 -37.2" fill="none" stroke="#fcfbff" stroke-opacity="0.9" stroke-width="1.1" stroke-linecap="round" stroke-linejoin="round"/><path d="M-5.2 -60.9L-7.6 -61.4L-10.4 -60.4L-13.2 -58.2L-15.5 -55L-17.1 -51.3L-17.7 -47.8L-17.1 -44.9L-15.5 -43.1L-17.6 -44.3L-19.2 -46.1L-19.7 -49L-19.2 -52.5L-17.6 -56.2L-15.3 -59.4L-12.5 -61.6L-9.7 -62.6L-7.3 -62.1Z" fill="url(#iso14ji92h-dh)"/><path d="M-3.1 -56.2L-3.7 -59.1L-5.2 -60.9L-7.6 -61.4L-10.4 -60.4L-13.2 -58.2L-15.5 -55L-17.1 -51.3L-17.7 -47.8L-17.1 -44.9L-15.5 -43.1L-13.2 -42.6L-10.4 -43.6L-7.6 -45.8L-5.2 -49L-3.7 -52.7Z" fill="url(#iso14ji92h-da)" stroke="#230345" stroke-width="0.6" stroke-linejoin="round"/><path d="M-5.2 -60.9L-7.6 -61.4L-10.4 -60.4L-13.2 -58.2L-15.5 -55L-17.1 -51.3L-17.7 -47.8L-17.1 -44.9L-15.5 -43.1" fill="none" stroke="#3c355b" stroke-opacity="0.9" stroke-width="1.1" stroke-linecap="round" stroke-linejoin="round"/><path d="M15.3 -48.5L13 -48.9L10.4 -48L7.7 -45.9L5.5 -42.8L4 -39.4L3.5 -36L4 -33.2L5.5 -31.5L-15.3 -43.5L-16.8 -45.2L-17.3 -48L-16.8 -51.4L-15.3 -54.8L-13 -57.9L-10.4 -60L-7.7 -60.9L-5.5 -60.5Z" fill="url(#iso14ji92h-di)"/><path d="M17.3 -44L16.8 -46.8L15.3 -48.5L13 -48.9L10.4 -48L7.7 -45.9L5.5 -42.8L4 -39.4L3.5 -36L4 -33.2L5.5 -31.5L7.7 -31.1L10.4 -32L13 -34.1L15.3 -37.2L16.8 -40.6Z" fill="url(#iso14ji92h-dc)" stroke="#6f0dc0" stroke-width="0.6" stroke-linejoin="round"/><path d="M15.3 -48.5L13 -48.9L10.4 -48L7.7 -45.9L5.5 -42.8L4 -39.4L3.5 -36L4 -33.2L5.5 -31.5" fill="none" stroke="#8771e0" stroke-opacity="0.9" stroke-width="1.1" stroke-linecap="round" stroke-linejoin="round"/></g></g></g></g><g style="animation:iso14ji92h-ko 0.45s ease-out 0.65s both"><g style="animation:iso14ji92h-kk 12s linear 1s infinite both"><path d="M3.5 -53.8L31.5 -124.8H33.5" stroke="#756b98" stroke-width="1.2" stroke-linecap="round" stroke-linejoin="round" fill="none"/><circle cx="3.5" cy="-53.8" r="2.4" fill="#756b98"/><text x="39.5" y="-126.8" font-size="13" font-family="Inter, ui-sans-serif, system-ui, -apple-system, 'Segoe UI', Roboto, 'Helvetica Neue', Arial, sans-serif" font-weight="650" text-anchor="start" fill="#2b1a52" stroke="#efe7ff" stroke-opacity="0.9" stroke-width="4" stroke-linejoin="round" paint-order="stroke">One particle</text><text x="39.5" y="-112.8" font-size="11" font-family="Inter, ui-sans-serif, system-ui, -apple-system, 'Segoe UI', Roboto, 'Helvetica Neue', Arial, sans-serif" font-weight="500" text-anchor="start" fill="#756b98" stroke="#efe7ff" stroke-opacity="0.9" stroke-width="4" stroke-linejoin="round" paint-order="stroke">only rocks to and fro</text></g><text x="-149" y="-204.9" font-size="14" font-family="Inter, ui-sans-serif, system-ui, -apple-system, 'Segoe UI', Roboto, 'Helvetica Neue', Arial, sans-serif" font-weight="650" text-anchor="middle" fill="#2b1a52" stroke="#efe7ff" stroke-opacity="0.9" stroke-width="4" stroke-linejoin="round" paint-order="stroke">Speaker</text><text x="149" y="121.8" font-size="14" font-family="Inter, ui-sans-serif, system-ui, -apple-system, 'Segoe UI', Roboto, 'Helvetica Neue', Arial, sans-serif" font-weight="650" text-anchor="middle" fill="#2b1a52" stroke="#efe7ff" stroke-opacity="0.9" stroke-width="4" stroke-linejoin="round" paint-order="stroke">Microphone</text><text x="306.2" y="2" font-size="14" font-family="Inter, ui-sans-serif, system-ui, -apple-system, 'Segoe UI', Roboto, 'Helvetica Neue', Arial, sans-serif" font-weight="650" text-anchor="start" fill="#2b1a52" stroke="#efe7ff" stroke-opacity="0.9" stroke-width="4" stroke-linejoin="round" paint-order="stroke">Level</text></g><rect x="-247" y="-263" width="637" height="237" fill="url(#iso14ji92h-dn)" pointer-events="none"/><g style="animation:iso14ji92h-ko 0.5s ease-out 0.8s both"><text x="71.3" y="175.7" font-size="15.5" font-family="Inter, ui-sans-serif, system-ui, -apple-system, 'Segoe UI', Roboto, 'Helvetica Neue', Arial, sans-serif" font-weight="600" text-anchor="middle" fill="#2b1a52" opacity="1" style="animation:iso14ji92h-kl 12s linear 1s infinite both">The speaker cone pushes the air in front of it</text><text x="71.3" y="175.7" font-size="15.5" font-family="Inter, ui-sans-serif, system-ui, -apple-system, 'Segoe UI', Roboto, 'Helvetica Neue', Arial, sans-serif" font-weight="600" text-anchor="middle" fill="#2b1a52" opacity="0" style="animation:iso14ji92h-km 12s linear 1s infinite both">Each bit of air only rocks to and fro</text><text x="71.3" y="175.7" font-size="15.5" font-family="Inter, ui-sans-serif, system-ui, -apple-system, 'Segoe UI', Roboto, 'Helvetica Neue', Arial, sans-serif" font-weight="600" text-anchor="middle" fill="#2b1a52" opacity="0" style="animation:iso14ji92h-kn 12s linear 1s infinite both">but the squeeze passes along: that is the sound</text></g></svg>
